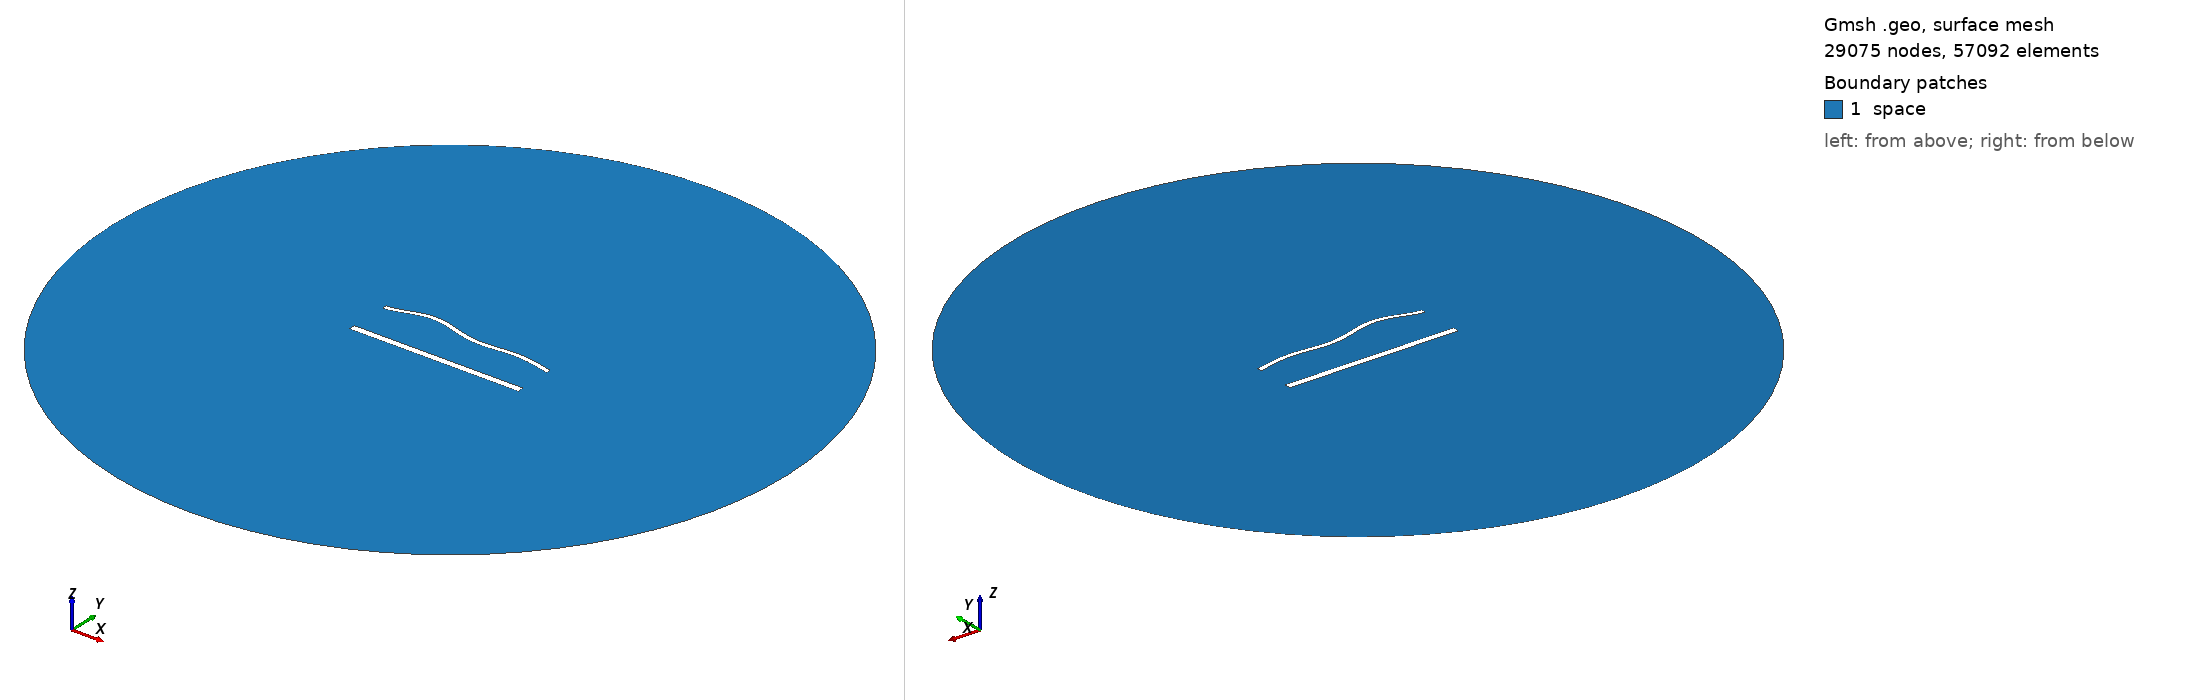

Gmsh geometry script, surface-meshed: 29075 nodes, 57092 surface elements. Boundary patches (legend numbers): 1 space. Left view from above one corner, right view from below the opposite corner. Legend entries are the model's physical surfaces. The drawing asked Gmsh for element sizes between 1% and 20% of the model's largest extent; the script's own settings can give other sizes.

=== 1836.geo (drawn) ===
//---------------------------------------
// Geometry kernel
//---------------------------------------

SetFactory("OpenCASCADE");



//---------------------------------------
// Parameters of the geometry
//---------------------------------------

// Overetch of the upper plate
overetch = 0.5;

// Distance between the plates
distance = 25.0;

// Discretization over the x axis (for the deformation)
nx = 50; 

// Length of the plate
L = 100 - overetch; 

// Number of modes
n = 4; 

// 1st mode coefficient
coeff(1) = 0.0;
beta(1) = 0.596864 * 3.1415926535 / L;

// 2nd mode coefficient
coeff(2) = 1.5;
beta(2) = 1.49418 * 3.1415926535 / L;

// 3rd mode coefficient
coeff(3) = 1.5;
beta(3) = 2.50025 * 3.1415926535 / L;

// 4th mode coefficient
coeff(4) = 1.5;
beta(4) = 3.49999 * 3.1415926535 / L;



//---------------------------------------
// Upper plate (deformed rectangle)
//---------------------------------------

// Coordiantes of the upper plate
xmin = -50;
xmax = 50 - overetch;

// Height of the upper plate
yheight = 4 - 2 * overetch;

// Indexes of the points
UpperID[] = {};
LowerID[] = {};
LeftID[] = {};
RightID[] = {};

// Point index
p = 1;

// Horizontal edges
For i In {1:nx}
    x = xmin + (i-1)*(xmax - xmin)/(nx-1);

    y_bottom = distance / 2 + overetch;
    For j In {1:n}
        C = (Cosh(beta(j)*L) + Cos(beta(j)*L)) / (Sinh(beta(j)*L) + Sin(beta(j)*L));
        y_bottom  = y_bottom + coeff(j) * (Cosh(beta(j)*(x+50)) - Cos(beta(j)*(x+50)) - C * (Sinh(beta(j)*(x+50)) - Sin(beta(j)*(x+50))));
    EndFor

    y_top = y_bottom + yheight;

    Point(p) = {x, y_top, 0, 1.0};
    UpperID[i] = p;
    p = p + 1;

    Point(p) = {x, y_bottom, 0, 1.0};
    LowerID[i] = p;
    p = p + 1;
EndFor

// Create point lists
UpperPts[] = {}; LowerPts[] = {};
For i In {1:nx}
  UpperPts[] += {UpperID[i]};
  LowerPts[] += {LowerID[i]};
EndFor

// Build splines
Spline(1) = {UpperPts[]};
Spline(2) = {LowerPts[]};
Line(3) = {LowerPts[nx-1], UpperPts[nx-1]};
Line(4) = {LowerPts[0], UpperPts[0]};

// Build the plane surface
Curve Loop(1) = {2, 3, -1, -4};
Plane Surface(1) = {1};



//---------------------------------------
// Lower plate (rectangle)
//---------------------------------------

// Vertices
Point(1001) = {-50, -distance/2, 0, 1.0};
Point(1002) = { 50, -distance/2, 0, 1.0};
Point(1003) = { 50,  -distance/2 + 4, 0, 1.0};
Point(1004) = {-50,  -distance/2 + 4, 0, 1.0};

// Edges
Line(5) = {1001, 1002};
Line(6) = {1002, 1003};
Line(7) = {1003, 1004};
Line(8) = {1004, 1001};

// Plane surface
Line Loop(2) = {5, 6, 7, 8};
Plane Surface(2) = {2}; 



//---------------------------------------
// Outer (fictious) boundary
//---------------------------------------

// Points
Point(1005) = {0, 0, 0};       // Center
Point(1006) = {200, 0, 0};     // Start point
Point(1007) = {0, 200, 0};     // 90 degrees
Point(1008) = {-200, 0, 0};    // 180 degrees
Point(1009) = {0, -200, 0};    // 270 degrees

// Circle arcs (each needs start, center, end)
Circle(9) = {1006, 1005, 1007};
Circle(10) = {1007, 1005, 1008};
Circle(11) = {1008, 1005, 1009};
Circle(12) = {1009, 1005, 1006};

// Plane surface for the entire domain
Curve Loop(3) = {9, 10, 11, 12};
Surface(3) = {3};

// Subtract the plates from the whole domain to obtain the actual domain where we want to solve the equations
BooleanDifference{ Surface{3}; Delete; }{ Surface{1}; Surface{2}; Delete; }




//---------------------------------------
// Transfinite Lines/Curves
//---------------------------------------

// Set the number of points on the boundaries
r = 6;
d = 0.15;

// Plates
Transfinite Curve {1} = 50*r/4 Using Progression 1;
Transfinite Line {2} = 50*r Using Progression 1;
Transfinite Curve {3, 4} = 2*r Using Progression 1+d;
Transfinite Line {5} = 50*r/4 Using Progression 1;
Transfinite Line {7} = 50*r Using Progression 1;
Transfinite Line {6} = 2*r Using Progression 1-d;
Transfinite Line {8} = 2*r Using Progression 1+d;

// Outer boundary
Transfinite Line {9, 10, 11, 12} = 20 Using Progression 1;



//---------------------------------------
// Physical groups
//---------------------------------------                

// Physical curves (boundaries)
Physical Line("force_segment", 10) = {2};
Physical Line("upper_plate", 11) = {1, 3, 4};
Physical Line("lower_plate", 12) = {5, 6, 7, 8};
Physical Line("boundary", 20) = {9, 10, 11, 12};

// Physical Surfaces
Physical Surface("space", 30) = {3};



//---------------------------------------
// 6. Generate the Mesh
//---------------------------------------

// 2D mesh generation
Mesh 2;
